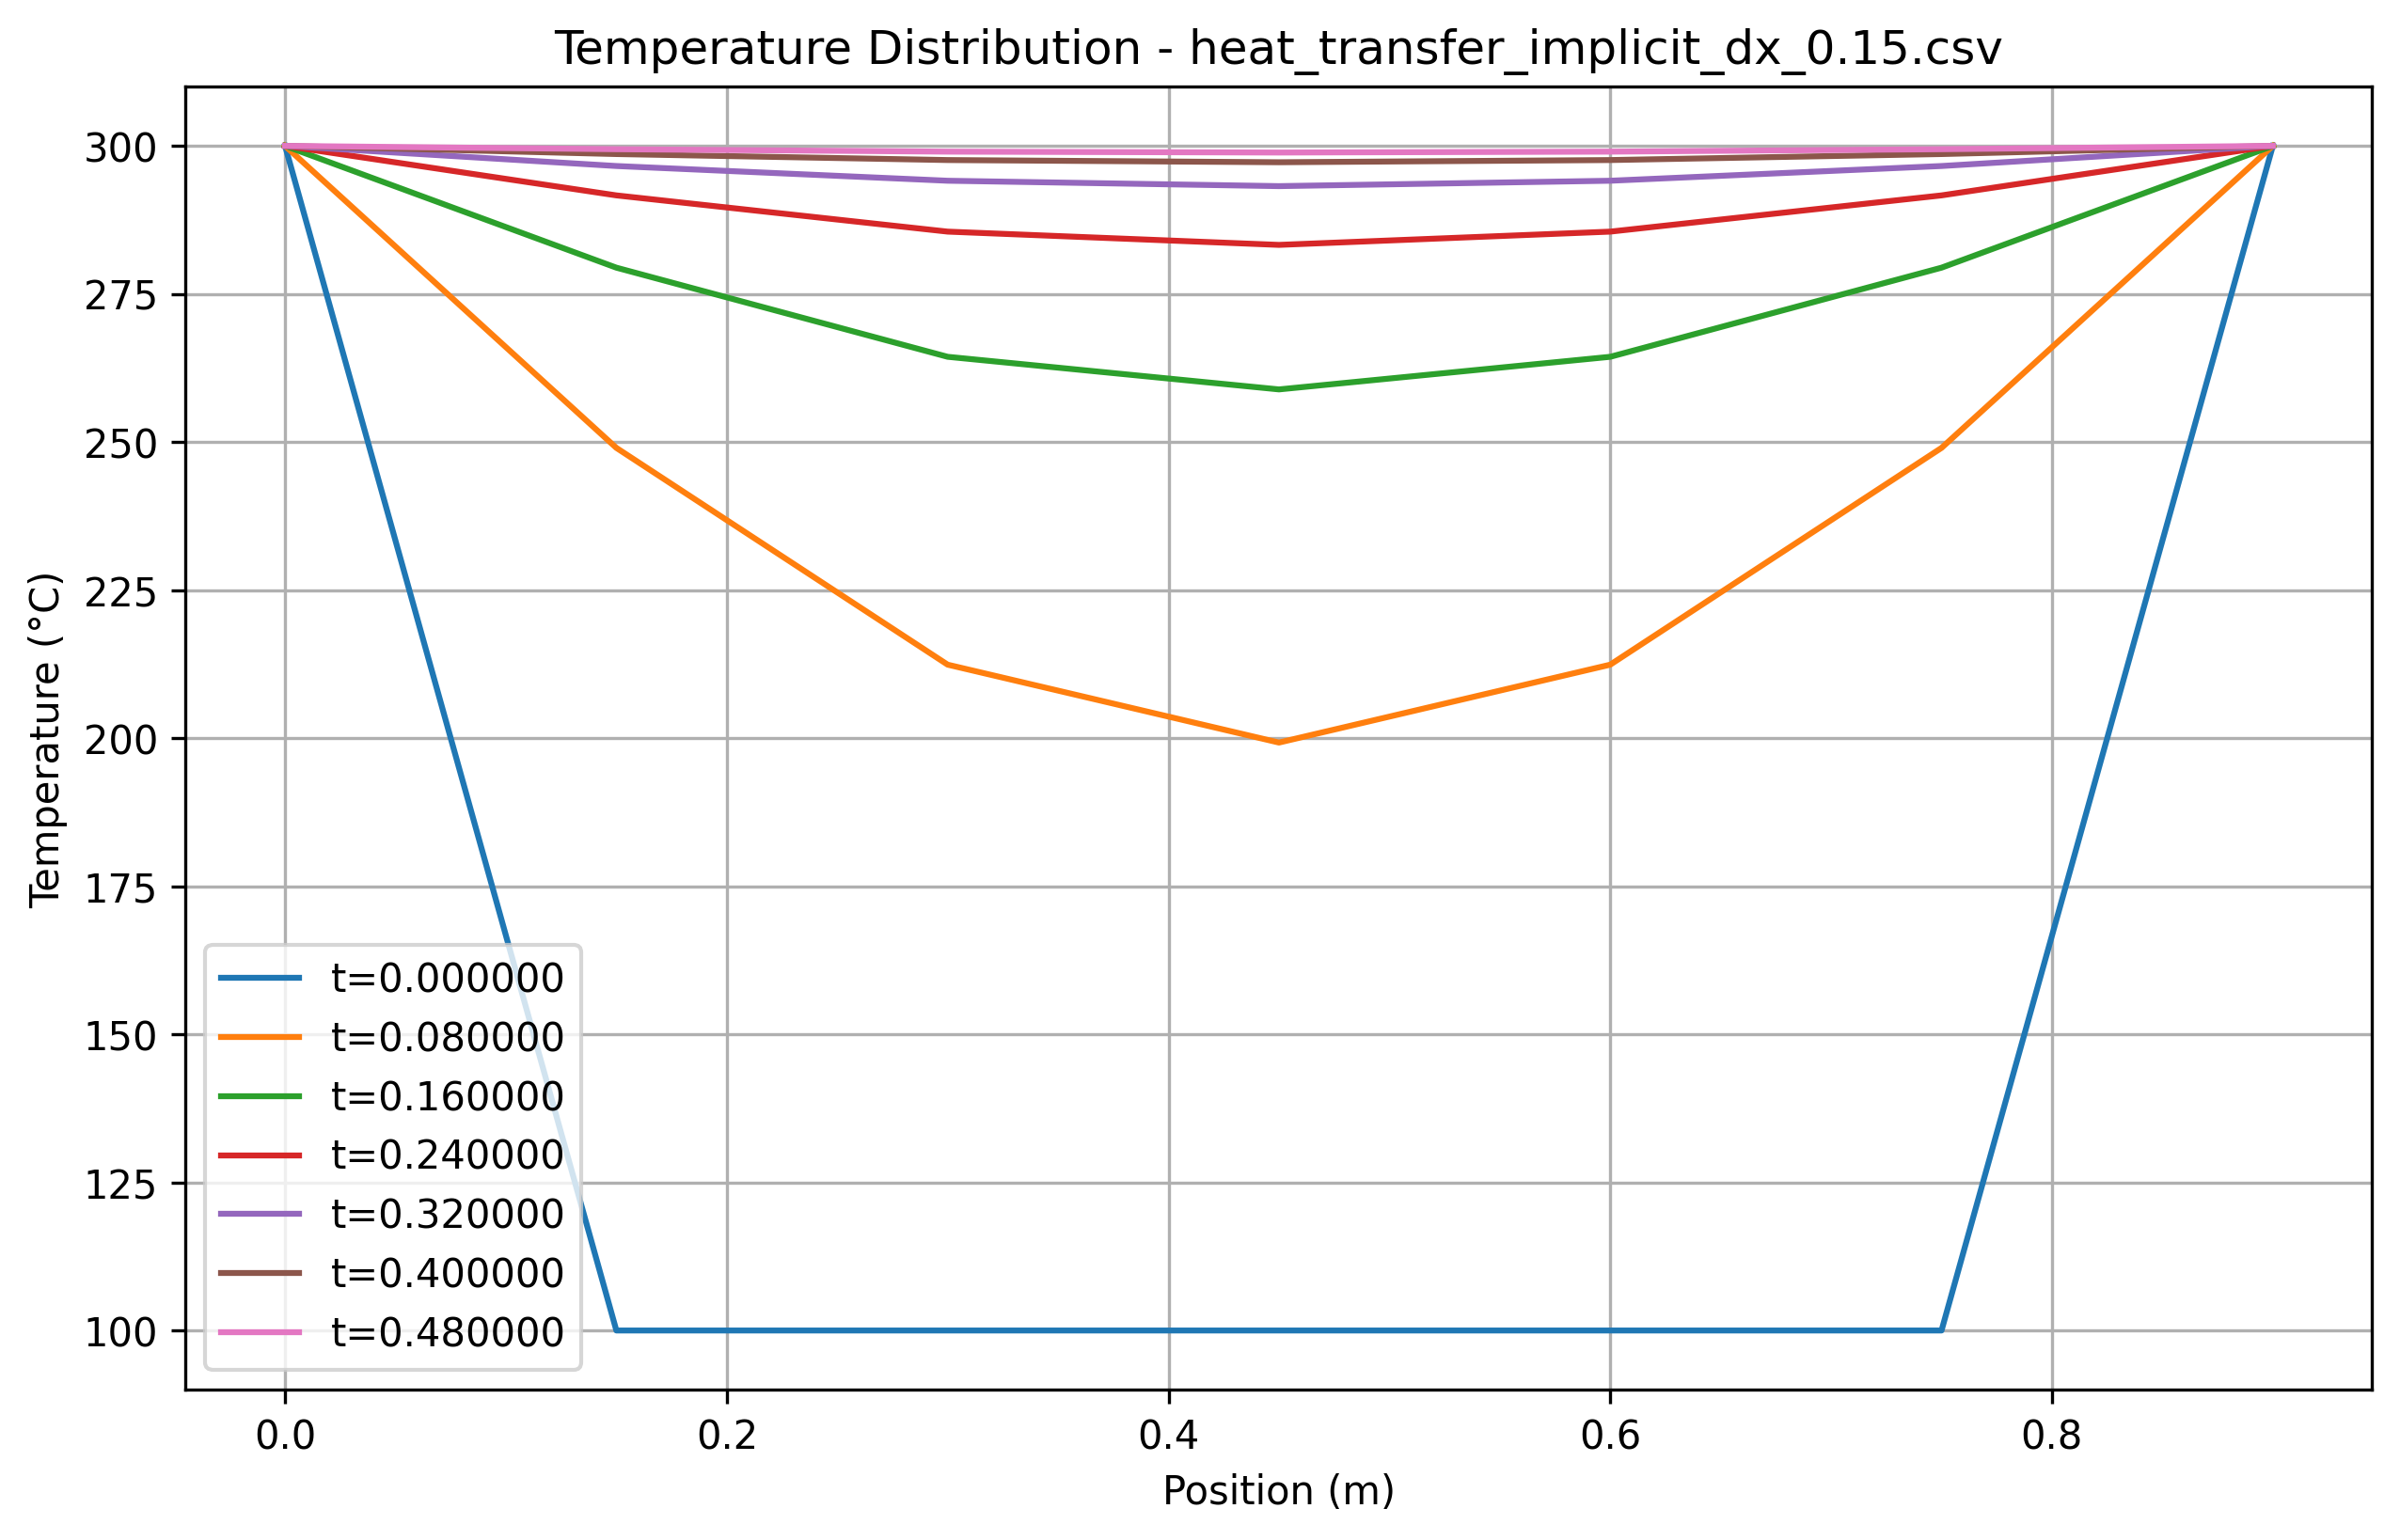

The file beside this chart, header and first rows:
x, t=0.000000, t=0.080000, t=0.160000, t=0.240000, t=0.320000, t=0.400000, t=0.480000
0.000000, 300, 300, 300, 300, 300, 300, 300
0.15, 100, 249, 279.4, 291.6, 296.6, 298.6, 299.4
0.3, 100, 212.4, 264.4, 285.5, 294.1, 297.6, 299
0.45, 100, 199.3, 258.9, 283.3, 293.2, 297.2, 298.9
0.6, 100, 212.4, 264.4, 285.5, 294.1, 297.6, 299
0.75, 100, 249, 279.4, 291.6, 296.6, 298.6, 299.4
0.9, 300, 300, 300, 300, 300, 300, 300
